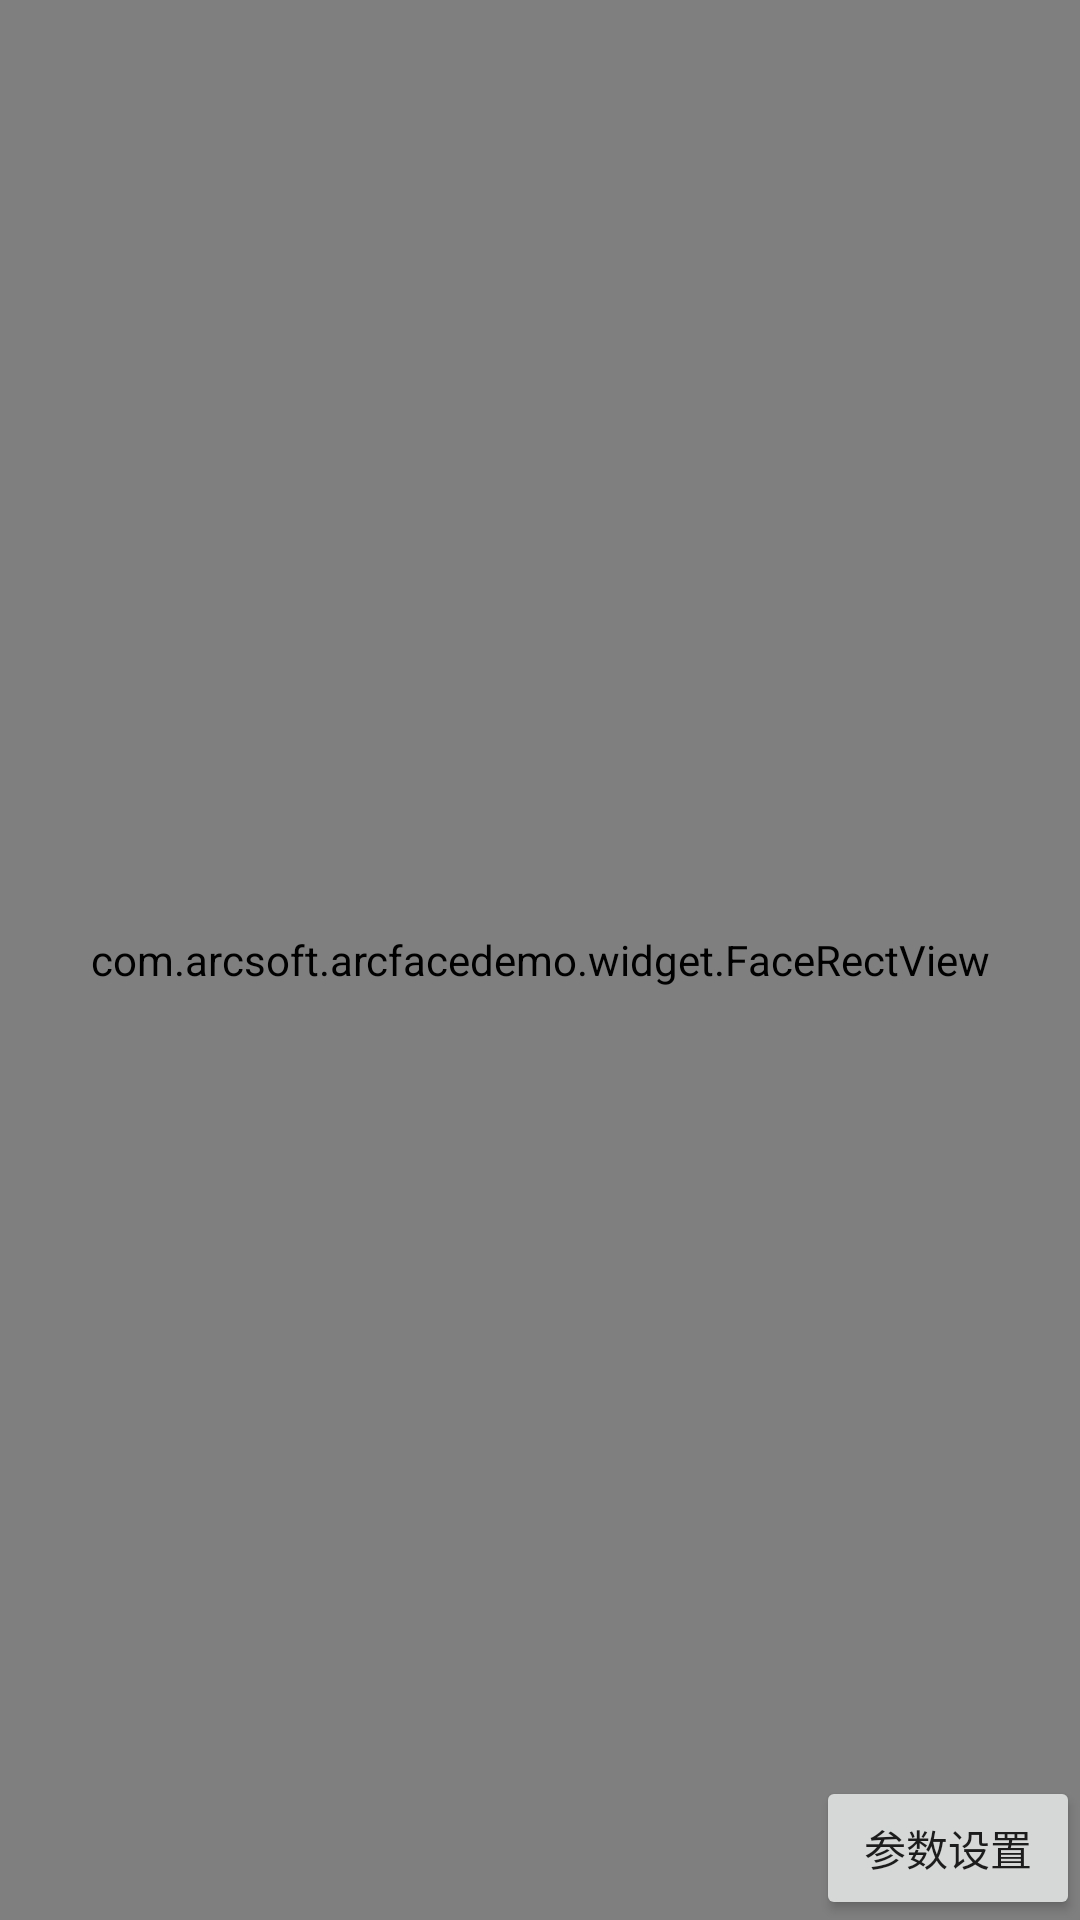

This screen was rendered from an Android layout file. Write that file and the resources it references.
<!-- AndroidManifest.xml: activity theme FullScreenTheme -->
<!-- res/layout/activity_liveness_detect.xml -->
<?xml version="1.0" encoding="utf-8"?>
<layout>

    <FrameLayout xmlns:android="http://schemas.android.com/apk/res/android"
        xmlns:app="http://schemas.android.com/apk/res-auto"
        xmlns:tools="http://schemas.android.com/tools"
        android:id="@+id/dual_camera_ll_parent"
        android:layout_width="match_parent"
        android:layout_height="match_parent"
        android:background="@android:color/black">
        <FrameLayout
            android:layout_gravity="start"
            android:layout_width="wrap_content"
            android:layout_height="match_parent">
            <TextureView
                android:id="@+id/dual_camera_texture_preview_rgb"
                android:layout_width="match_parent"
                android:layout_height="match_parent" />

            <com.arcsoft.arcfacedemo.widget.FaceRectView
                android:id="@+id/dual_camera_face_rect_view"
                android:layout_width="match_parent"
                android:layout_height="match_parent" />

            <FrameLayout
                android:layout_width="wrap_content"
                android:layout_height="wrap_content"
                android:layout_gravity="bottom">

                <TextureView
                    android:id="@+id/dual_camera_texture_preview_ir"
                    android:layout_width="match_parent"
                    android:layout_height="match_parent" />

                <com.arcsoft.arcfacedemo.widget.FaceRectView
                    android:id="@+id/dual_camera_face_rect_view_ir"
                    android:layout_width="match_parent"
                    android:layout_height="match_parent" />

            </FrameLayout>

        </FrameLayout>

        <Button
            android:layout_width="wrap_content"
            android:layout_height="wrap_content"
            android:onClick="setting"
            android:text="@string/recognize_settings"
            android:layout_gravity="bottom|end"
            android:layout_margin="@dimen/common_margin" />



    </FrameLayout>
</layout>
<!-- resources referenced by this layout -->
<resources>
  <string name="recognize_settings">参数设置</string>
  <style name="FullScreenTheme" parent="Theme.AppCompat.Light.NoActionBar">
          
          <item name="colorPrimary">@color/colorPrimary</item>
          <item name="colorPrimaryDark">@color/colorPrimaryDark</item>
          <item name="colorAccent">@color/colorAccent</item>
          <item name="windowNoTitle">true</item>
          <item name="android:windowFullscreen">true</item>
      </style>
  <color name="colorPrimary">#6200EE</color>
  <color name="colorPrimaryDark">#3700B3</color>
  <color name="colorAccent">#DA0303</color>
</resources>
